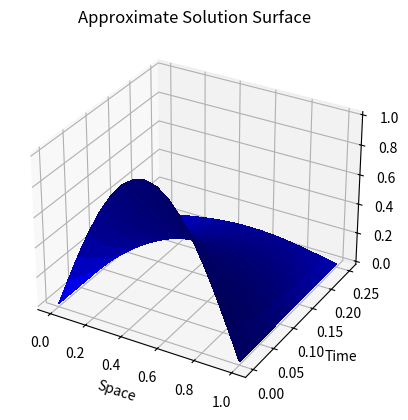
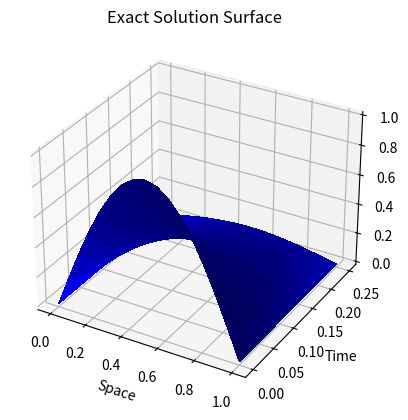
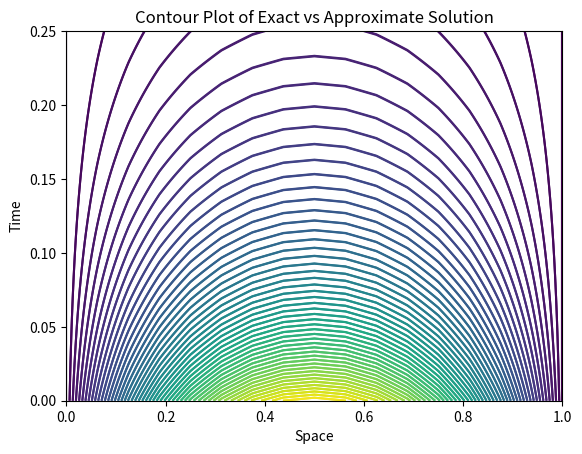

The matplotlib source for these figures, in order:
#this script uses a finite difference method to approximate the solution of a parabolic PDE

import numpy as np
import matplotlib.pyplot as plt
from mpl_toolkits.mplot3d import Axes3D


def parabolic_pde_solver_explicit(h,k,n,m):
    u = np.zeros((n+1))
    v = np.zeros((n+1))
    w = np.zeros((n+1))
    sigma = k/pow(h,2)
    sol_approx = np.zeros((m+1,n+1))#top row is solution at t_0, then time step increases as you move down columns
    sol_exact = np.zeros((m+1,n+1))
    for i in range(1,n):
        u[i] = np.sin(np.pi*i*h)
    sol_approx[0,:] = u
    sol_exact[0,:] = u
    for j in range(1,m+1):
        for i in range(1,n):
            v[i] = sigma*u[i+1]+(1-2*sigma)*u[i]+sigma*u[i-1]
            #v[i] = 0.5*(u[i-1]+u[i+1])
        sol_approx[j,:] = v
        t = j*k
        for i in range(1,n):
            w[i] = pow(np.e,-1*np.pi*np.pi*t)*np.sin(np.pi*i*h)
        sol_exact[j,:] = w
        for i in range(1,n):
            u[i] = v[i]
    return sol_approx,sol_exact


h = pow(2,-4)
k = pow(2,-10)

n = int((1/h))

m = int((0.25/k))


sol_approx,sol_exact = parabolic_pde_solver_explicit(h,k,n,m)
x = np.linspace(0,1,n+1)
y = np.linspace(0,0.25,m+1)
x,y = np.meshgrid(x,y)


fig,ax = plt.subplots(subplot_kw={"projection": "3d"})
surf_approx = ax.plot_surface(x,y,sol_approx,linewidth=0,antialiased=False,color='blue')
ax.set_title('Approximate Solution Surface')
ax.set_xlabel('Space')
ax.set_ylabel('Time')
plt.show()


fig,ax = plt.subplots(subplot_kw={"projection": "3d"})
surf_exact = ax.plot_surface(x,y,sol_exact,linewidth=0,antialiased=False,color='blue')
ax.set_title('Exact Solution Surface')
ax.set_xlabel('Space')
ax.set_ylabel('Time')
plt.show()


fig,ax = plt.subplots(1,1)
ax.contour(x,y,sol_approx,levels=50)
ax.contour(x,y,sol_exact,levels=50)
ax.set_title('Contour Plot of Exact vs Approximate Solution')
ax.set_xlabel('Space')
ax.set_ylabel('Time')
plt.show()
